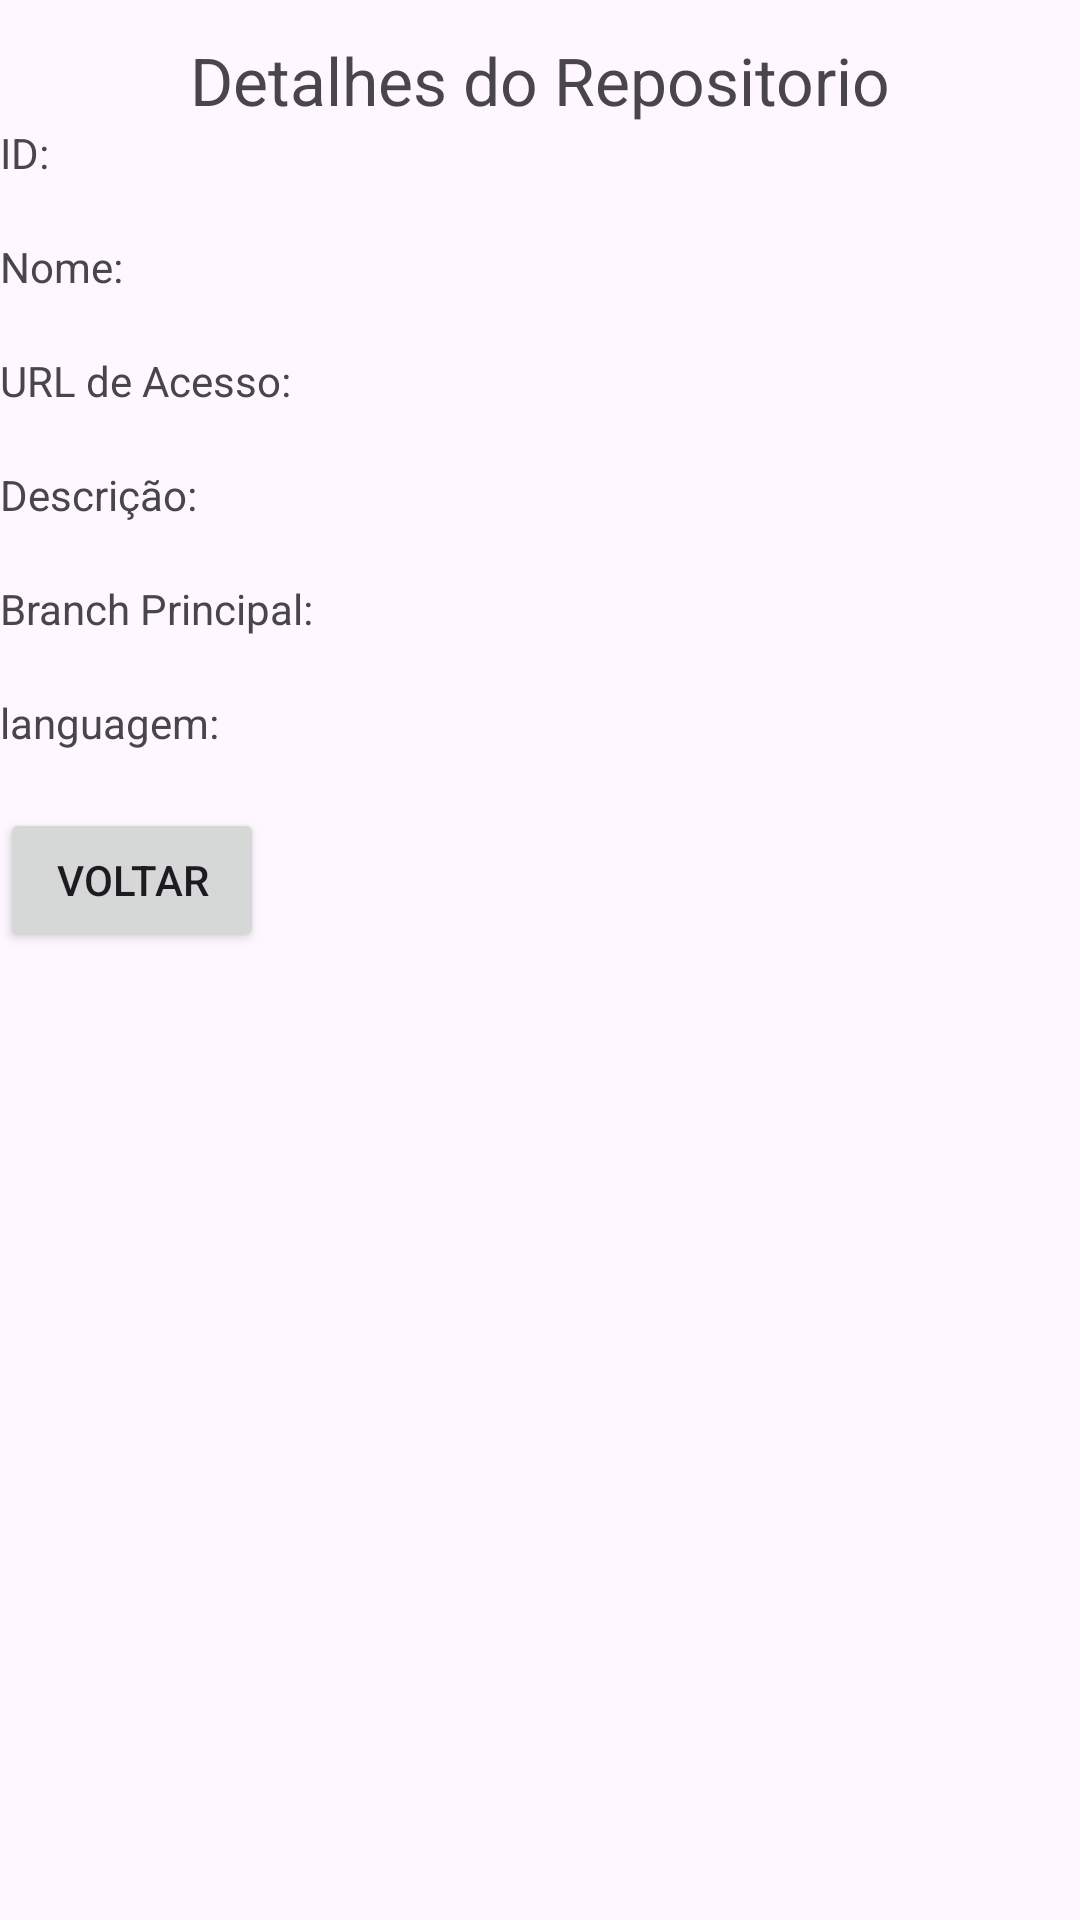

Android layout source for this screen:
<!-- AndroidManifest.xml: application theme Theme.RetrofitFragment -->
<!-- res/layout/fragment_meu_fragmento.xml -->
<?xml version="1.0" encoding="utf-8"?>
<FrameLayout xmlns:android="http://schemas.android.com/apk/res/android"
    xmlns:app="http://schemas.android.com/apk/res-auto"
    xmlns:tools="http://schemas.android.com/tools"
    android:layout_width="match_parent"
    android:layout_height="match_parent"
    tools:context=".MeuFragmento">

    <LinearLayout
        android:layout_width="match_parent"
        android:layout_height="match_parent"
        android:orientation="vertical">


        <TextView
            android:id="@+id/textView"
            android:layout_width="match_parent"
            android:layout_height="wrap_content"
            android:layout_marginTop="12dp"
            android:gravity="center"
            android:text="Detalhes do Repositorio"
            android:textSize="22dp"
            app:layout_constraintEnd_toEndOf="parent"
            app:layout_constraintStart_toStartOf="parent"
            app:layout_constraintTop_toTopOf="parent" />

        <TextView
            android:id="@+id/textView3"
            android:layout_width="match_parent"
            android:layout_height="wrap_content"
            android:text="ID:" />

        <TextView
            android:id="@+id/txtID"
            android:layout_width="match_parent"
            android:layout_height="wrap_content" />

        <TextView
            android:id="@+id/textView7"
            android:layout_width="match_parent"
            android:layout_height="wrap_content"
            android:text="Nome:" />

        <TextView
            android:id="@+id/txtName"
            android:layout_width="match_parent"
            android:layout_height="wrap_content" />

        <TextView
            android:id="@+id/textView9"
            android:layout_width="match_parent"
            android:layout_height="wrap_content"
            android:text="URL de Acesso:" />

        <TextView
            android:id="@+id/txtURL"
            android:layout_width="match_parent"
            android:layout_height="wrap_content" />

        <TextView
            android:id="@+id/textView11"
            android:layout_width="match_parent"
            android:layout_height="wrap_content"
            android:text="Descrição:" />

        <TextView
            android:id="@+id/txtDescription"
            android:layout_width="match_parent"
            android:layout_height="wrap_content" />

        <TextView
            android:id="@+id/textView13"
            android:layout_width="match_parent"
            android:layout_height="wrap_content"
            android:text="Branch Principal:" />

        <TextView
            android:id="@+id/txtBranch"
            android:layout_width="match_parent"
            android:layout_height="wrap_content" />

        <TextView
            android:id="@+id/textView15"
            android:layout_width="match_parent"
            android:layout_height="wrap_content"
            android:text="languagem:" />

        <TextView
            android:id="@+id/txtLinguage"
            android:layout_width="match_parent"
            android:layout_height="wrap_content" />

        <Button
            android:id="@+id/btnVoltar"
            android:layout_width="wrap_content"
            android:layout_height="wrap_content"
            android:text="Voltar" />


    </LinearLayout>

</FrameLayout>
<!-- resources referenced by this layout -->
<resources>
  <style name="Theme.RetrofitFragment" parent="Base.Theme.RetrofitFragment" />
  <style name="Base.Theme.RetrofitFragment" parent="Theme.Material3.DayNight.NoActionBar">
          
          
      </style>
</resources>
